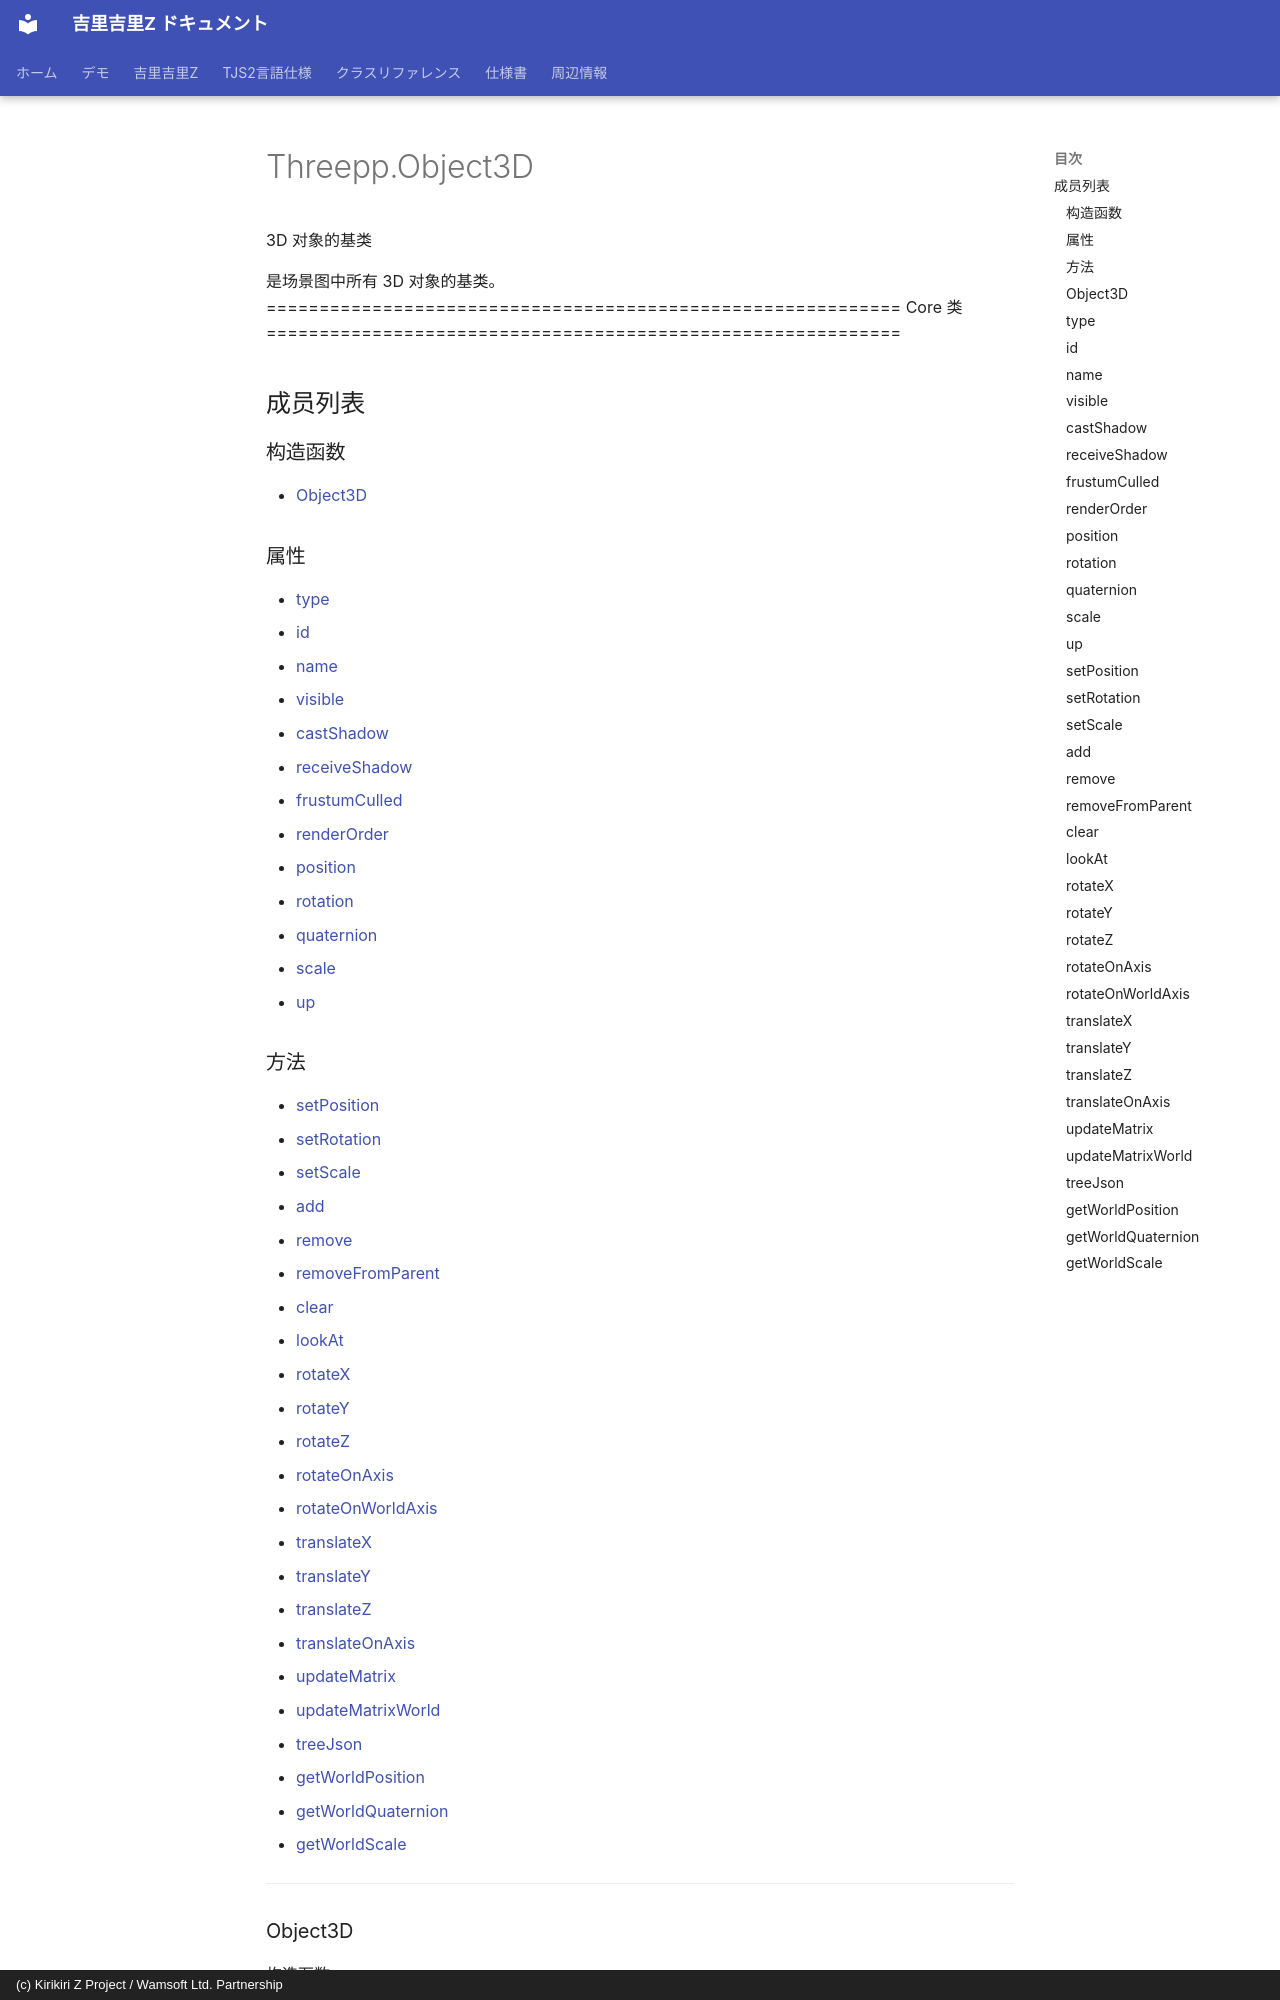

repository: AetherKiri/krkrz_dev · page: zh/reference/threepp/Threepp.Object3D/index.html · generator: mkdocs · copyright: (c) Kirikiri Z Project / Wamsoft Ltd. Partnership

# Threepp.Object3D

3D 对象的基类

是场景图中所有 3D 对象的基类。
============================================================ Core 类 ============================================================

## 成员列表

### 构造函数

- [Object3D](#object3d)

### 属性

- [type](#type)
- [id](#id)
- [name](#name)
- [visible](#visible)
- [castShadow](#castshadow)
- [receiveShadow](#receiveshadow)
- [frustumCulled](#frustumculled)
- [renderOrder](#renderorder)
- [position](#position)
- [rotation](#rotation)
- [quaternion](#quaternion)
- [scale](#scale)
- [up](#up)
